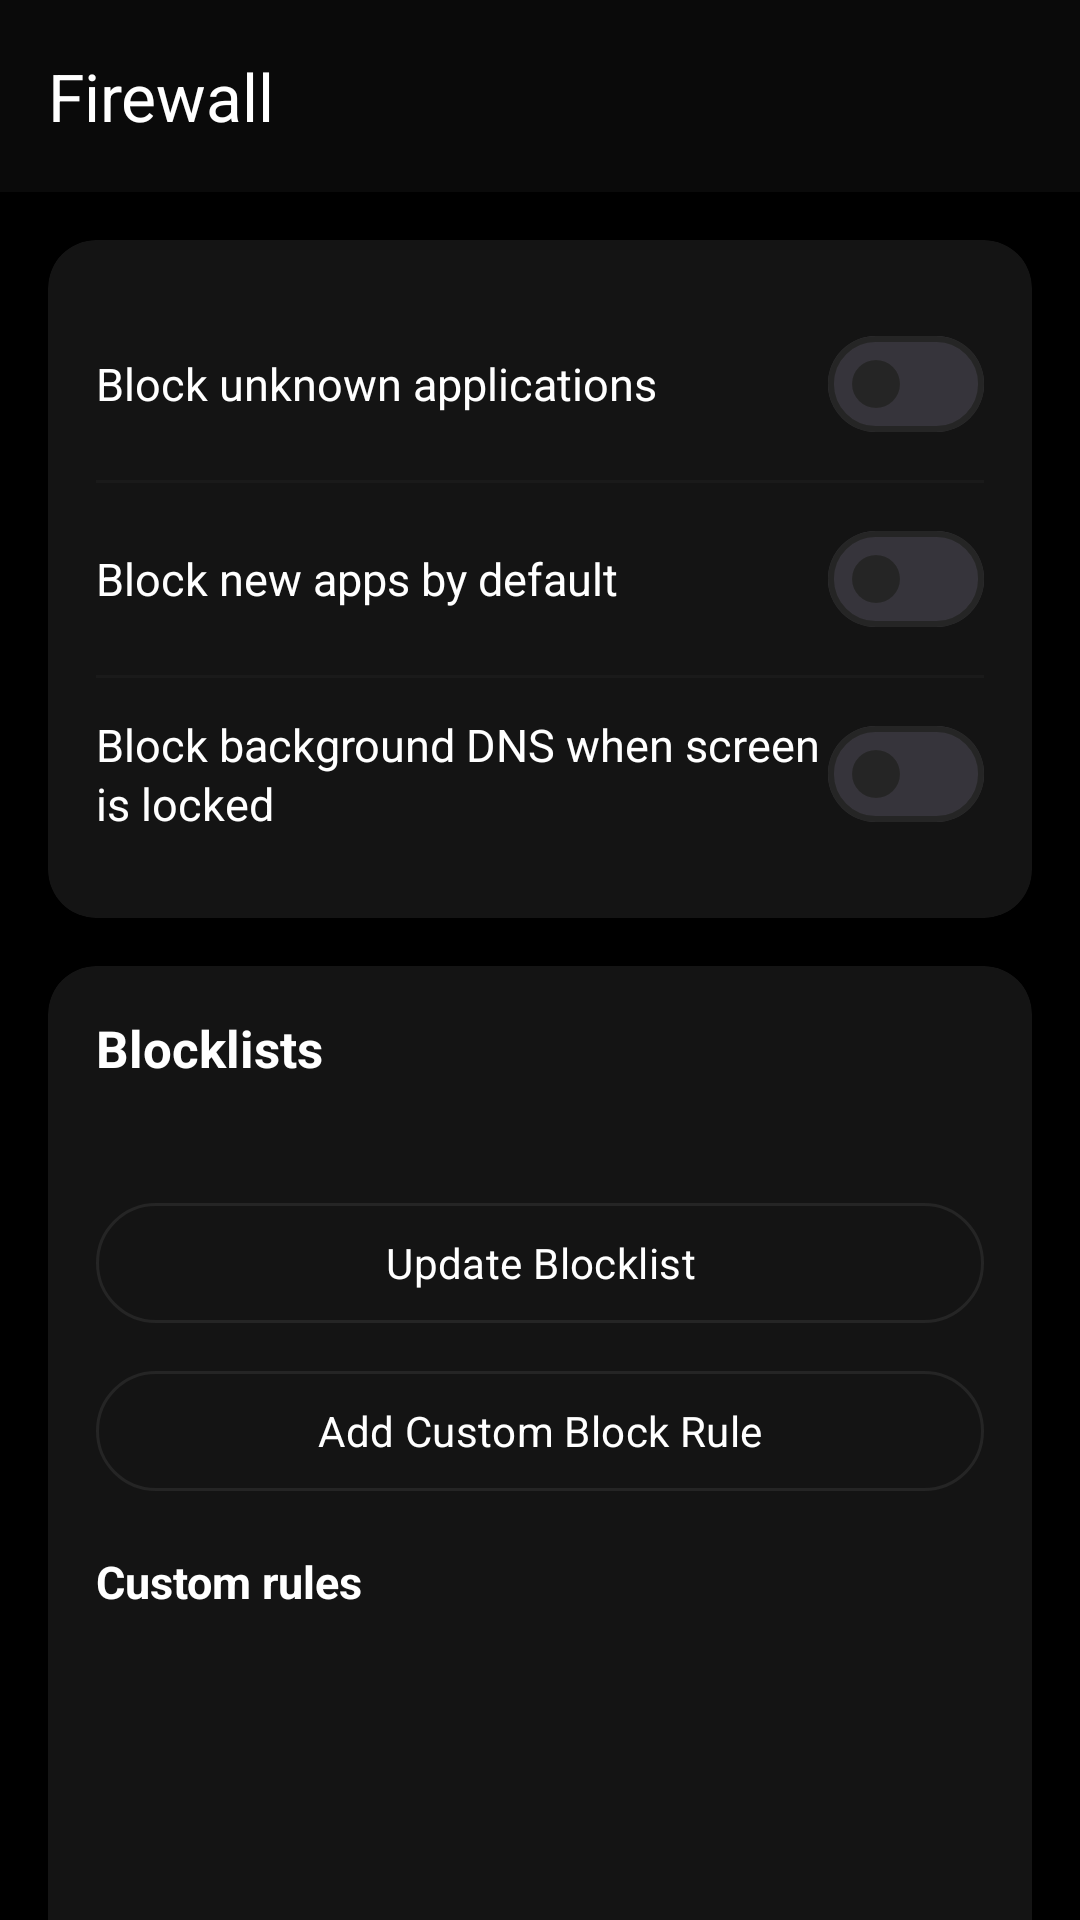

Reconstruct the res/layout file that produces this screen, plus the resources it refers to.
<!-- AndroidManifest.xml: application theme Theme.NOichhar -->
<!-- res/layout/fragment_firewall.xml -->
<?xml version="1.0" encoding="utf-8"?>
<androidx.core.widget.NestedScrollView
    xmlns:android="http://schemas.android.com/apk/res/android"
    xmlns:app="http://schemas.android.com/apk/res-auto"
    android:layout_width="match_parent"
    android:layout_height="match_parent"
    android:background="@color/background"
    android:fillViewport="true">

    <LinearLayout
        android:layout_width="match_parent"
        android:layout_height="wrap_content"
        android:orientation="vertical">

        <com.google.android.material.appbar.MaterialToolbar
            android:layout_width="match_parent"
            android:layout_height="?attr/actionBarSize"
            android:background="@color/surface"
            app:title="@string/firewall"
            app:titleTextColor="@color/text_primary" />

        <androidx.cardview.widget.CardView
            android:layout_width="match_parent"
            android:layout_height="wrap_content"
            style="@style/CardStyle"
            android:layout_marginTop="@dimen/margin_medium">

            <LinearLayout
                android:layout_width="match_parent"
                android:layout_height="wrap_content"
                android:orientation="vertical">

                <LinearLayout
                    android:layout_width="match_parent"
                    android:layout_height="wrap_content"
                    android:orientation="horizontal"
                    android:gravity="center_vertical"
                    android:paddingTop="@dimen/padding_small"
                    android:paddingBottom="@dimen/padding_small">

                    <TextView
                        android:layout_width="0dp"
                        android:layout_height="wrap_content"
                        android:layout_weight="1"
                        android:text="@string/block_unknown"
                        android:textSize="@dimen/text_body"
                        android:textColor="@color/text_primary" />

                    <com.google.android.material.materialswitch.MaterialSwitch
                        android:id="@+id/switch_block_unknown"
                        android:layout_width="wrap_content"
                        android:layout_height="wrap_content" />
                </LinearLayout>

                <View
                    android:layout_width="match_parent"
                    android:layout_height="1dp"
                    android:background="@color/divider" />

                <LinearLayout
                    android:layout_width="match_parent"
                    android:layout_height="wrap_content"
                    android:orientation="horizontal"
                    android:gravity="center_vertical"
                    android:paddingTop="@dimen/padding_small"
                    android:paddingBottom="@dimen/padding_small">

                    <TextView
                        android:layout_width="0dp"
                        android:layout_height="wrap_content"
                        android:layout_weight="1"
                        android:text="@string/block_new_apps"
                        android:textSize="@dimen/text_body"
                        android:textColor="@color/text_primary" />

                    <com.google.android.material.materialswitch.MaterialSwitch
                        android:id="@+id/switch_block_new_apps"
                        android:layout_width="wrap_content"
                        android:layout_height="wrap_content" />
                </LinearLayout>

                <View
                    android:layout_width="match_parent"
                    android:layout_height="1dp"
                    android:background="@color/divider" />

                <LinearLayout
                    android:layout_width="match_parent"
                    android:layout_height="wrap_content"
                    android:orientation="horizontal"
                    android:gravity="center_vertical"
                    android:paddingTop="@dimen/padding_small"
                    android:paddingBottom="@dimen/padding_small">

                    <TextView
                        android:layout_width="0dp"
                        android:layout_height="wrap_content"
                        android:layout_weight="1"
                        android:text="@string/lockdown_mode"
                        android:textSize="@dimen/text_body"
                        android:textColor="@color/text_primary" />

                    <com.google.android.material.materialswitch.MaterialSwitch
                        android:id="@+id/switch_lockdown"
                        android:layout_width="wrap_content"
                        android:layout_height="wrap_content" />
                </LinearLayout>
            </LinearLayout>
        </androidx.cardview.widget.CardView>

        <androidx.cardview.widget.CardView
            android:layout_width="match_parent"
            android:layout_height="wrap_content"
            style="@style/CardStyle"
            android:layout_marginTop="@dimen/margin_small">

            <LinearLayout
                android:layout_width="match_parent"
                android:layout_height="wrap_content"
                android:orientation="vertical">

                <TextView
                    android:layout_width="wrap_content"
                    android:layout_height="wrap_content"
                    android:text="@string/blocklists"
                    android:textSize="@dimen/text_subtitle"
                    android:textStyle="bold"
                    android:textColor="@color/text_primary" />

                <TextView
                    android:id="@+id/tv_blocklist_count"
                    android:layout_width="wrap_content"
                    android:layout_height="wrap_content"
                    android:layout_marginTop="@dimen/margin_small"
                    android:textSize="@dimen/text_body"
                    android:textColor="@color/text_secondary" />

                <com.google.android.material.button.MaterialButton
                    android:id="@+id/btn_update_blocklist"
                    android:layout_width="match_parent"
                    android:layout_height="48dp"
                    android:text="@string/update_blocklist"
                    android:layout_marginTop="@dimen/margin_small"
                    style="@style/Widget.Material3.Button.OutlinedButton" />

                <com.google.android.material.button.MaterialButton
                    android:id="@+id/btn_add_custom_domain"
                    android:layout_width="match_parent"
                    android:layout_height="48dp"
                    android:text="@string/add_custom_block_rule"
                    android:layout_marginTop="@dimen/margin_small"
                    style="@style/Widget.Material3.Button.OutlinedButton" />

                <TextView
                    android:layout_width="match_parent"
                    android:layout_height="wrap_content"
                    android:layout_marginTop="@dimen/margin_medium"
                    android:text="@string/custom_block_rules"
                    android:textSize="@dimen/text_body"
                    android:textStyle="bold"
                    android:textColor="@color/text_primary" />

                <androidx.recyclerview.widget.RecyclerView
                    android:id="@+id/rv_user_rules"
                    android:layout_width="match_parent"
                    android:layout_height="160dp"
                    android:nestedScrollingEnabled="false" />

                <TextView
                    android:id="@+id/tv_no_custom_rules"
                    android:layout_width="match_parent"
                    android:layout_height="wrap_content"
                    android:gravity="center"
                    android:padding="@dimen/padding_medium"
                    android:text="@string/no_custom_rules"
                    android:textColor="@color/text_hint"
                    android:visibility="gone" />
            </LinearLayout>
        </androidx.cardview.widget.CardView>

        <androidx.cardview.widget.CardView
            android:layout_width="match_parent"
            android:layout_height="wrap_content"
            style="@style/CardStyle"
            android:layout_marginTop="@dimen/margin_small">

            <LinearLayout
                android:layout_width="match_parent"
                android:layout_height="wrap_content"
                android:orientation="vertical">

                <TextView
                    android:layout_width="match_parent"
                    android:layout_height="wrap_content"
                    android:text="@string/allowlist"
                    android:textSize="@dimen/text_subtitle"
                    android:textStyle="bold"
                    android:textColor="@color/text_primary" />

                <TextView
                    android:layout_width="match_parent"
                    android:layout_height="wrap_content"
                    android:layout_marginTop="@dimen/margin_small"
                    android:text="@string/allowlist_summary"
                    android:textSize="@dimen/text_body"
                    android:textColor="@color/text_secondary" />

                <com.google.android.material.button.MaterialButton
                    android:id="@+id/btn_add_allow_domain"
                    android:layout_width="match_parent"
                    android:layout_height="48dp"
                    android:layout_marginTop="@dimen/margin_small"
                    android:text="@string/add_allow_rule"
                    style="@style/Widget.Material3.Button.OutlinedButton" />

                <androidx.recyclerview.widget.RecyclerView
                    android:id="@+id/rv_allow_rules"
                    android:layout_width="match_parent"
                    android:layout_height="140dp"
                    android:layout_marginTop="@dimen/margin_small"
                    android:nestedScrollingEnabled="false" />

                <TextView
                    android:id="@+id/tv_no_allow_rules"
                    android:layout_width="match_parent"
                    android:layout_height="wrap_content"
                    android:gravity="center"
                    android:padding="@dimen/padding_medium"
                    android:text="@string/no_allow_rules"
                    android:textColor="@color/text_hint"
                    android:visibility="gone" />
            </LinearLayout>
        </androidx.cardview.widget.CardView>

        <TextView
            android:layout_width="match_parent"
            android:layout_height="wrap_content"
            android:layout_marginStart="@dimen/margin_medium"
            android:layout_marginEnd="@dimen/margin_medium"
            android:layout_marginTop="@dimen/margin_medium"
            android:text="@string/recent_activity"
            android:textSize="@dimen/text_subtitle"
            android:textStyle="bold"
            android:textColor="@color/text_primary" />

        <androidx.recyclerview.widget.RecyclerView
            android:id="@+id/rv_connections"
            android:layout_width="match_parent"
            android:layout_height="260dp"
            android:clipToPadding="false"
            android:paddingStart="@dimen/padding_small"
            android:paddingEnd="@dimen/padding_small"
            android:nestedScrollingEnabled="false" />

        <TextView
            android:id="@+id/tv_no_connections"
            android:layout_width="match_parent"
            android:layout_height="wrap_content"
            android:gravity="center"
            android:padding="@dimen/padding_medium"
            android:text="@string/no_connections"
            android:textColor="@color/text_hint"
            android:visibility="gone" />
    </LinearLayout>
</androidx.core.widget.NestedScrollView>
<!-- resources referenced by this layout -->
<resources>
  <color name="background">#FF000000</color>
  <color name="divider">#FF1A1A1A</color>
  <color name="surface">#FF0A0A0A</color>
  <color name="text_hint">#FF707070</color>
  <color name="text_primary">#FFFFFFFF</color>
  <color name="text_secondary">#FFB0B0B0</color>
  <dimen name="margin_medium">16dp</dimen>
  <dimen name="margin_small">8dp</dimen>
  <dimen name="padding_medium">16dp</dimen>
  <dimen name="padding_small">8dp</dimen>
  <dimen name="text_body">15sp</dimen>
  <dimen name="text_subtitle">17sp</dimen>
  <string name="add_allow_rule">Add Allowed Domain</string>
  <string name="add_custom_block_rule">Add Custom Block Rule</string>
  <string name="allowlist">Allowed domains</string>
  <string name="allowlist_summary">Use this when a trusted app or website is affected by an over-broad public filter list.</string>
  <string name="block_new_apps">Block new apps by default</string>
  <string name="block_unknown">Block unknown applications</string>
  <string name="blocklists">Blocklists</string>
  <string name="custom_block_rules">Custom rules</string>
  <string name="firewall">Firewall</string>
  <string name="lockdown_mode">Block background DNS when screen is locked</string>
  <string name="no_allow_rules">No custom allowed domains</string>
  <string name="no_connections">No DNS activity yet</string>
  <string name="no_custom_rules">No custom rules yet</string>
  <string name="recent_activity">Recent DNS decisions</string>
  <string name="update_blocklist">Update Blocklist</string>
  <dimen name="card_radius">16dp</dimen>
  <dimen name="card_elevation">0dp</dimen>
  <color name="card_background">#FF141414</color>
  <color name="accent_primary">#FFFFFFFF</color>
  <color name="button_primary_text">#FF000000</color>
  <color name="background_card">#FF141414</color>
  <color name="accent_secondary">#FFE0E0E0</color>
  <color name="background_primary">#FF000000</color>
  <color name="background_card_elevated">#FF1A1A1A</color>
  <color name="accent_muted">#FF888888</color>
  <color name="border_subtle">#FF252525</color>
  <color name="border_medium">#FF333333</color>
  <color name="status_blocked">#FF909090</color>
  <color name="nav_background">#FF0A0A0A</color>
  <style name="ThemeOverlay.NOichhar.AlertDialog" parent="ThemeOverlay.Material3.MaterialAlertDialog">
          <item name="colorSurface">@color/background_card_elevated</item>
          <item name="colorOnSurface">@color/text_primary</item>
          <item name="android:backgroundDimAmount">0.38</item>
      </style>
  <style name="Widget.NOichhar.BottomNavigation" parent="Widget.Material3.BottomNavigationView">
          <item name="android:background">@color/surface</item>
          <item name="itemIconTint">@color/bottom_nav_color</item>
          <item name="itemTextColor">@color/bottom_nav_color</item>
          <item name="itemRippleColor">@color/ripple</item>
          <item name="itemPaddingTop">6dp</item>
          <item name="itemPaddingBottom">6dp</item>
      </style>
  <style name="Widget.NOichhar.Toolbar" parent="Widget.Material3.Toolbar">
          <item name="android:background">@color/surface</item>
          <item name="titleTextColor">@color/text_primary</item>
          <item name="navigationIconTint">@color/text_primary</item>
      </style>
  <style name="Widget.NOichhar.Button" parent="Widget.Material3.Button">
          <item name="android:minHeight">52dp</item>
          <item name="cornerRadius">@dimen/button_radius</item>
          <item name="android:textAllCaps">false</item>
          <item name="android:letterSpacing">0.01</item>
      </style>
  <style name="Widget.NOichhar.Switch" parent="Widget.Material3.CompoundButton.MaterialSwitch">
          <item name="android:minHeight">48dp</item>
      </style>
  <color name="ripple">#22FFFFFF</color>
  <dimen name="button_radius">28dp</dimen>
</resources>
